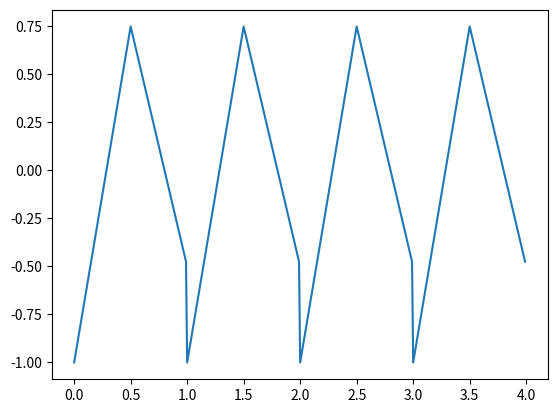

Write the Python code that produced this figure.
import numpy as np
import matplotlib.pyplot as plt

def saw(phase):
    return -1 + (phase % 1) * 2

def tri(phase):
    phase = phase % 1
    if phase < 0.5:
        return -1 + 4 * phase
    else:
        return 1 - 4 * (phase - 0.5)

ts = np.arange(0, 4, 0.01)
s0 = [saw(t) for t in ts]
s1 = [saw(t + 0.5) for t in ts]
s2 = [saw(t) - saw(t + 0.25) for t in ts]  # Square wave with duty cycle 0.25
s3 = [tri(t) for t in ts]
s4 = [0.75 * tri(t) + 0.25 * saw(t) for t in ts]

# plt.plot(ts, s0)
# plt.plot(ts, s1)
plt.plot(ts, s4)
plt.show()
